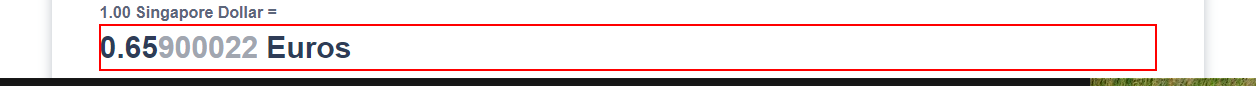
Task: RPA_Exercises
Workflow: GetSGDtoEUR

Step 1: get-text from the paragraph
